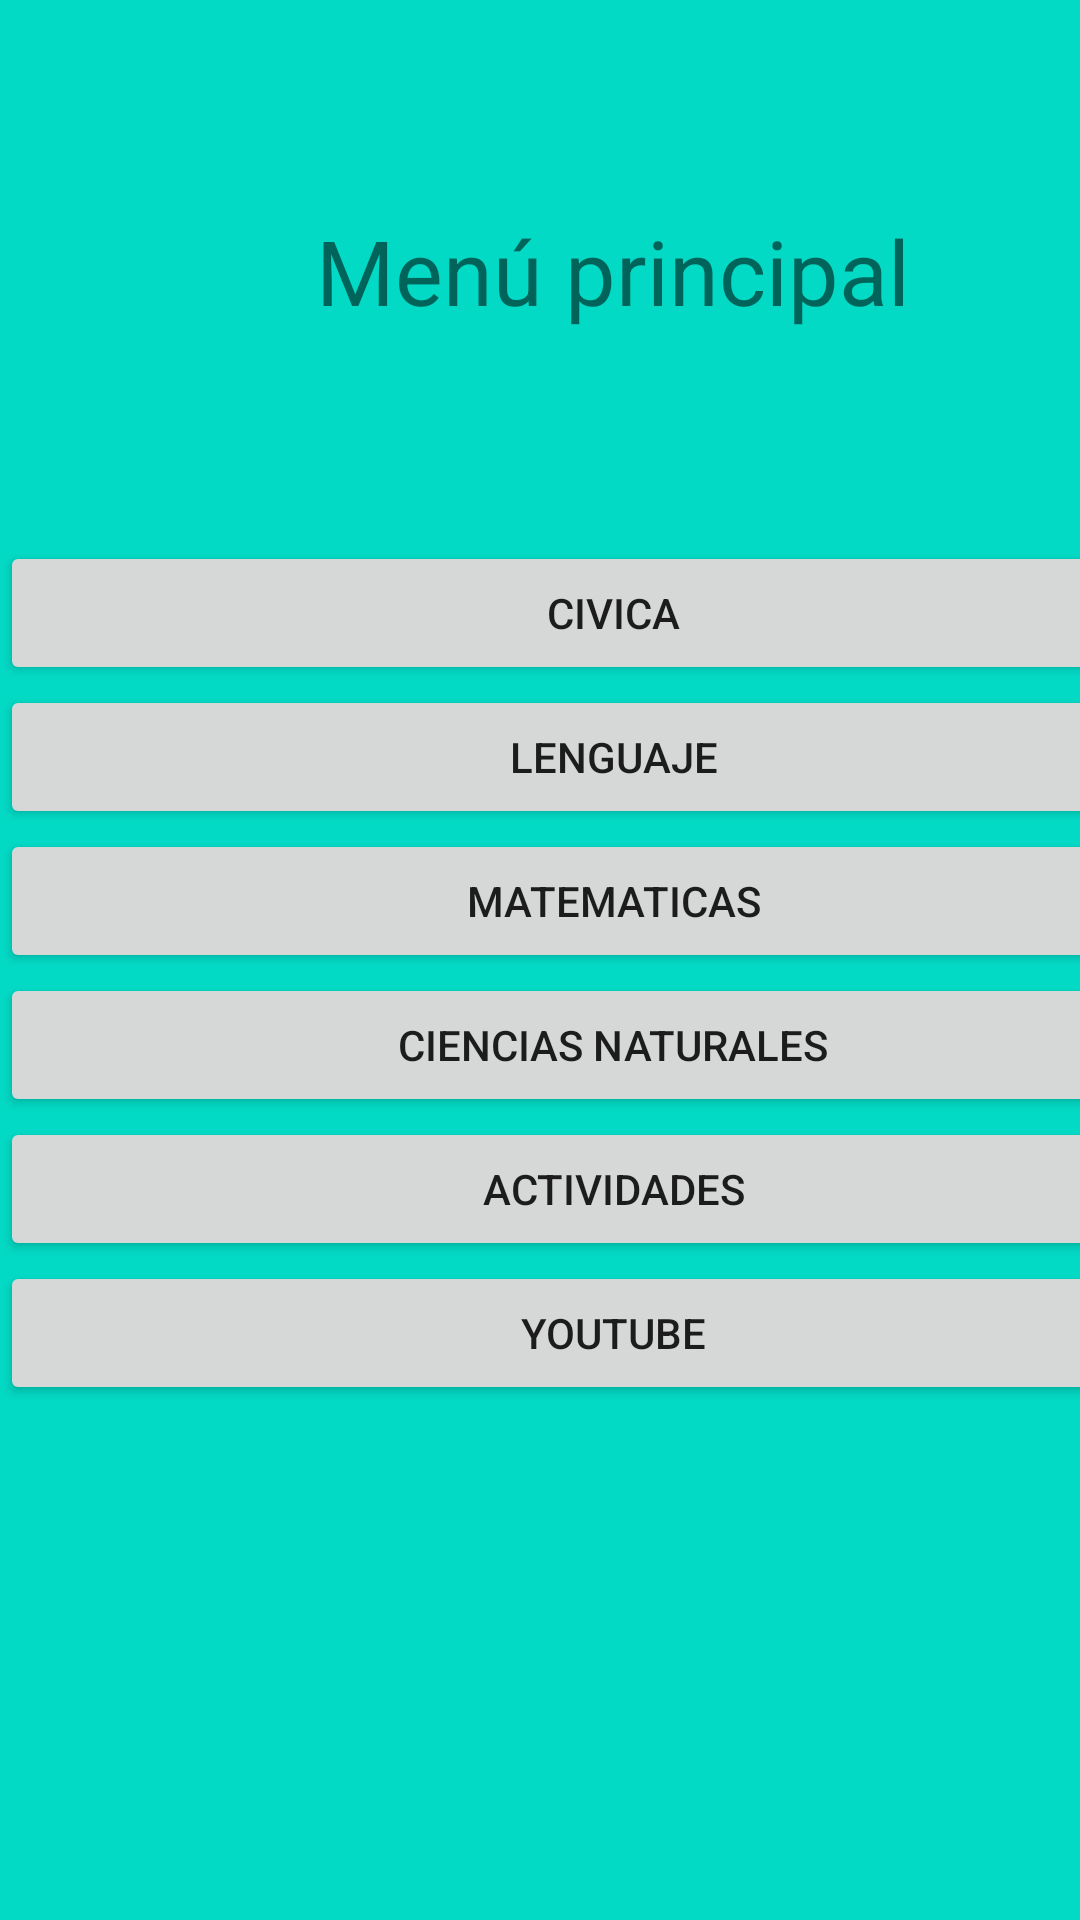

Reconstruct the res/layout file that produces this screen, plus the resources it refers to.
<!-- AndroidManifest.xml: application theme Theme.HANDBOOK -->
<!-- res/layout/activity_menu.xml -->
<?xml version="1.0" encoding="utf-8"?>
<androidx.constraintlayout.widget.ConstraintLayout xmlns:android="http://schemas.android.com/apk/res/android"
    xmlns:app="http://schemas.android.com/apk/res-auto"
    xmlns:tools="http://schemas.android.com/tools"
    android:layout_width="match_parent"
    android:layout_height="match_parent"
    tools:context=".menu">

    <LinearLayout
        android:layout_width="409dp"
        android:layout_height="729dp"
        android:orientation="vertical"
        tools:layout_editor_absoluteX="1dp"
        tools:layout_editor_absoluteY="1dp"
        tools:ignore="MissingConstraints"
        android:background="@color/teal_200">
    <TextView
        android:id="@+id/txt_titulo"
        android:layout_width="match_parent"
        android:layout_height="wrap_content"
        android:textAlignment="center"
        android:textSize="30dp"
        android:layout_marginVertical="70dp"
        android:text="Menú principal"
        android:gravity="center_horizontal"/>

        <LinearLayout
            android:layout_width="match_parent"
            android:layout_height="match_parent"
            android:orientation="vertical"
            android:background="@color/teal_200">

            <Button
                android:id="@+id/btn_sensores"
                android:layout_width="match_parent"
                android:layout_height="wrap_content"
                android:onClick="revisarSensores"
                android:text="CIVICA" />

            <Button
                android:id="@+id/btn_pedidos"
                android:layout_width="match_parent"
                android:layout_height="wrap_content"
                android:text="LENGUAJE" />

            <Button
                android:id="@+id/btn_privatedb"
                android:layout_width="match_parent"
                android:layout_height="wrap_content"
                android:text="MATEMATICAS" />

            <Button
                android:id="@+id/btn_salir"
                android:layout_width="match_parent"
                android:layout_height="wrap_content"
                android:onClick="Salir"
                android:text="CIENCIAS NATURALES" />

            <Button
                android:id="@+id/btn_salir"
                android:layout_width="match_parent"
                android:layout_height="wrap_content"
                android:onClick="Salir"
                android:text="ACTIVIDADES" />

            <Button
                android:id="@+id/btn_salir"
                android:layout_width="match_parent"
                android:layout_height="wrap_content"
                android:onClick="Salir"
                android:text="YOUTUBE" />

        </LinearLayout>

    </LinearLayout>

</androidx.constraintlayout.widget.ConstraintLayout>
<!-- resources referenced by this layout -->
<resources>
  <style name="Theme.HANDBOOK" parent="Theme.MaterialComponents.DayNight.DarkActionBar">
          
          <item name="colorPrimary">@color/purple_500</item>
          <item name="colorPrimaryVariant">@color/purple_700</item>
          <item name="colorOnPrimary">@color/white</item>
          
          <item name="colorSecondary">@color/teal_200</item>
          <item name="colorSecondaryVariant">@color/teal_700</item>
          <item name="colorOnSecondary">@color/black</item>
          
          <item name="android:statusBarColor" tools:targetApi="21">?attr/colorPrimaryVariant</item>
          
      </style>
  <!-- not gathered from this repository: default colours our renderer supplied (Android Studio template values) -->
  <color name="purple_500">#FF6200EE</color>
  <color name="purple_700">#FF3700B3</color>
  <color name="teal_200">#FF03DAC5</color>
  <color name="teal_700">#FF018786</color>
  <color name="black">#FF000000</color>
  <color name="white">#FFFFFFFF</color>
</resources>
